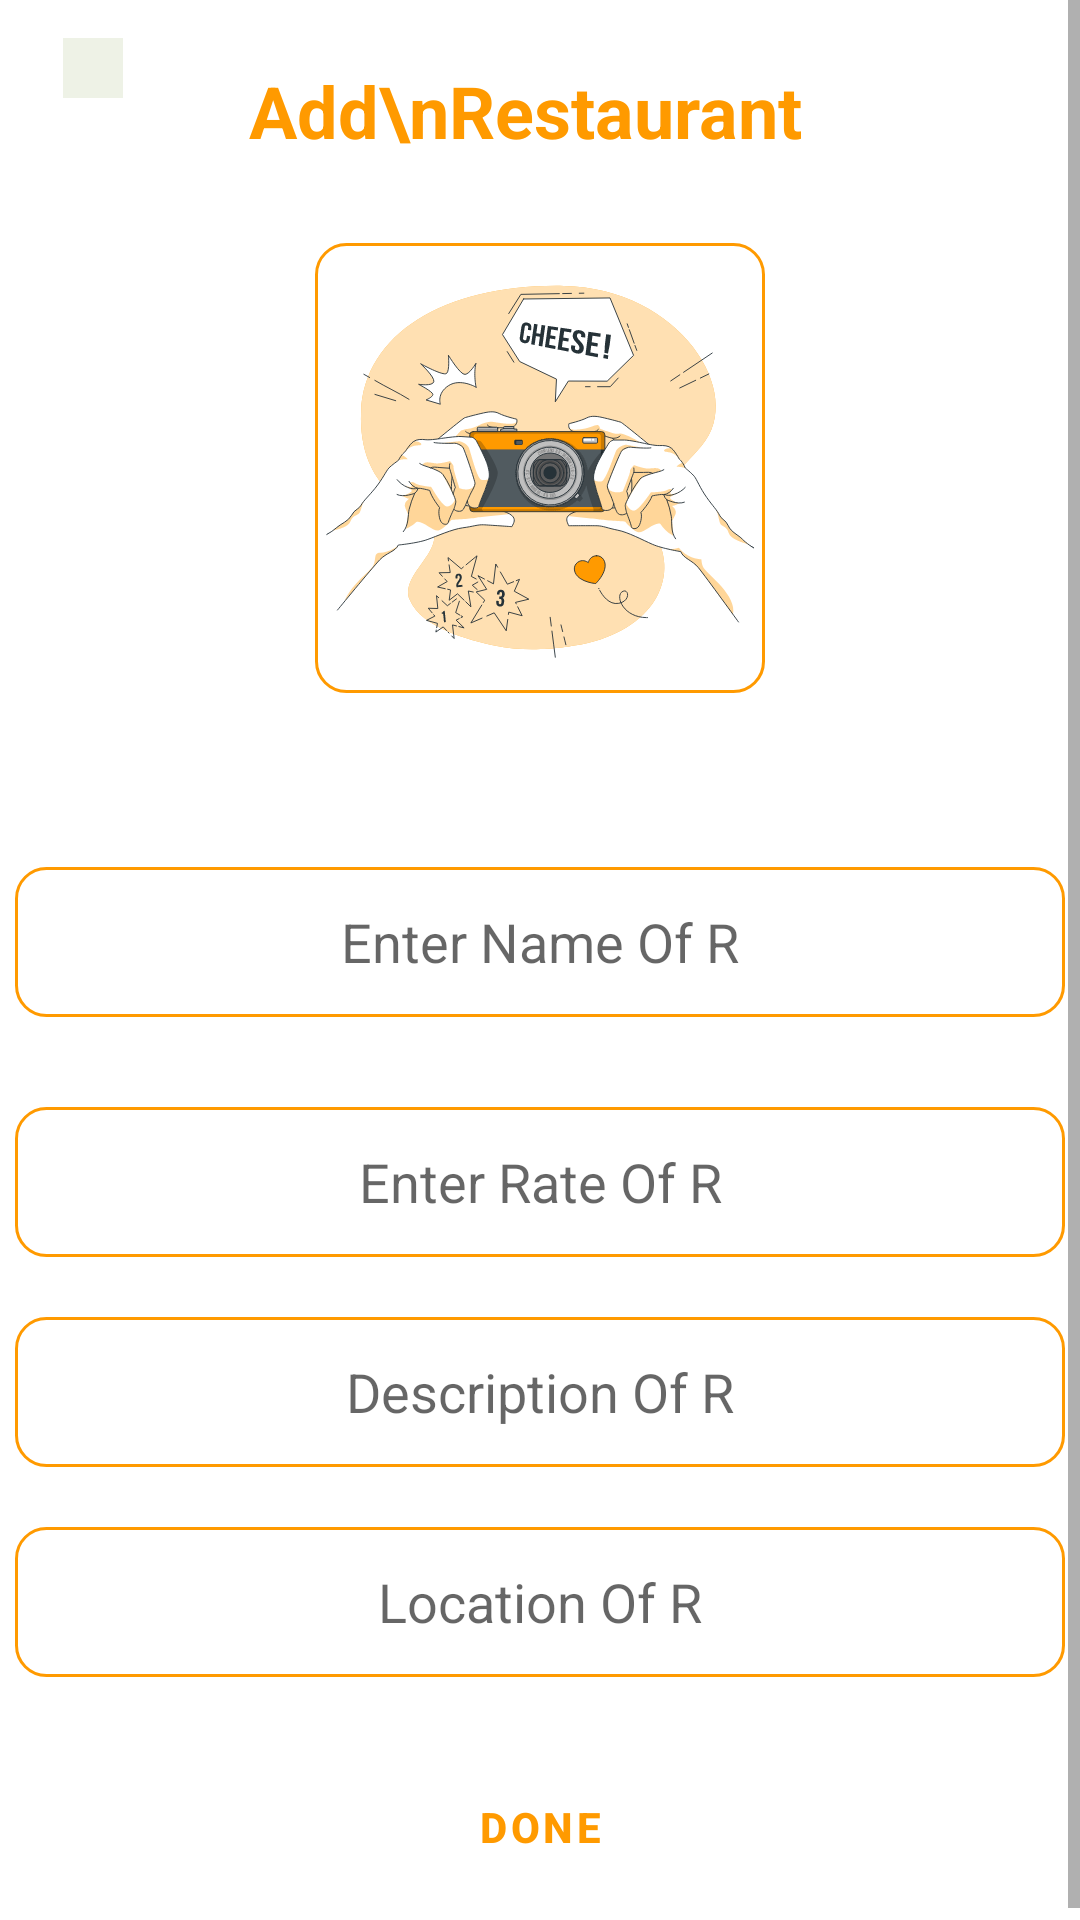

Write the Android layout XML for this screen, with the resource values it uses.
<!-- AndroidManifest.xml: application theme Theme.FinalProject_Kotlin -->
<!-- res/layout/activity_insert.xml -->
<?xml version="1.0" encoding="utf-8"?>
<ScrollView xmlns:android="http://schemas.android.com/apk/res/android"
    xmlns:app="http://schemas.android.com/apk/res-auto"
    xmlns:tools="http://schemas.android.com/tools"
    android:id="@+id/insert_fragment"
    android:layout_width="match_parent"
    android:layout_height="match_parent"
    tools:context=".Insert_Activity">


    <LinearLayout
        android:layout_width="match_parent"
        android:layout_height="match_parent"
        android:orientation="vertical"
        android:padding="5dp">

        <androidx.appcompat.widget.Toolbar
            android:id="@+id/toolbar"
            android:layout_width="match_parent"
            android:layout_height="wrap_content"
            android:background="@color/white"
            android:minHeight="?attr/actionBarSize"
            android:theme="?attr/actionBarTheme"
            app:layout_constraintEnd_toEndOf="parent"
            app:layout_constraintStart_toStartOf="parent"
            app:layout_constraintTop_toTopOf="parent">

            <RelativeLayout
                android:layout_width="wrap_content"
                android:layout_height="wrap_content">

                <ImageView
                    android:id="@+id/btnCancle"
                    android:layout_width="wrap_content"
                    android:layout_height="wrap_content"
                    android:background="#FFEEF2E6"
                    android:padding="10dp"
                    app:srcCompat="@drawable/ic_back_24" />

                <TextView
                    android:id="@+id/name_food_tool"
                    android:layout_width="wrap_content"
                    android:layout_height="wrap_content"
                    android:layout_alignParentTop="true"
                    android:layout_alignParentEnd="true"
                    android:layout_marginStart="35dp"
                    android:layout_marginTop="8dp"
                    android:layout_marginEnd="81dp"
                    android:layout_toEndOf="@+id/btnCancle"
                    android:gravity="center"
                    android:text="Add\nRestaurant"
                    android:textColor="@color/yellow"
                    android:textSize="24sp"
                    android:textStyle="bold" />
            </RelativeLayout>

        </androidx.appcompat.widget.Toolbar>

        <ImageView
            android:id="@+id/image_insert"
            android:layout_width="150dp"
            android:layout_height="150dp"
            android:layout_gravity="center"
            android:layout_marginTop="20dp"
            android:background="@drawable/btn_details"
            android:src="@drawable/ic_camera_bro" />

        <ProgressBar
            android:id="@+id/prog"
            android:layout_width="wrap_content"
            android:layout_height="wrap_content"
            android:layout_gravity="center"
            android:visibility="invisible" />

        <EditText
            android:id="@+id/name_add"
            android:layout_width="match_parent"
            android:layout_height="wrap_content"
            android:layout_marginTop="10dp"
            android:background="@drawable/btn_details"
            android:gravity="center"
            android:hint="Enter Name Of R" />

        <EditText
            android:id="@+id/rate_add"
            android:layout_width="match_parent"
            android:layout_height="wrap_content"
            android:layout_marginTop="30dp"
            android:background="@drawable/btn_details"
            android:gravity="center"
            android:hint="Enter Rate Of R"
            android:inputType="number" />

        <EditText
            android:id="@+id/desc_add"
            android:layout_width="match_parent"
            android:layout_height="wrap_content"
            android:layout_marginTop="20dp"
            android:background="@drawable/btn_details"
            android:gravity="center"
            android:hint="Description Of R" />

        <EditText
            android:id="@+id/location_add"
            android:layout_width="match_parent"
            android:layout_height="wrap_content"
            android:layout_marginTop="20dp"
            android:background="@drawable/btn_details"
            android:gravity="center"
            android:hint="Location Of R" />

        <Button
            android:id="@+id/btn_done"
            style="@style/Widget.MaterialComponents.Button.OutlinedButton"
            android:layout_width="match_parent"
            android:layout_height="60dp"
            android:layout_marginTop="20dp"
            android:text="Done"
            android:textColor="@color/yellow"
            android:textStyle="bold" />


    </LinearLayout>


</ScrollView>
<!-- resources referenced by this layout -->
<resources>
  <color name="white">#FFFFFFFF</color>
  <color name="yellow">#FF9A00</color>
  <!-- drawable btn_details (drawable) -->
  <?xml version="1.0" encoding="utf-8"?>
  <shape xmlns:android="http://schemas.android.com/apk/res/android"
      android:shape="rectangle">
  
      <size
          android:height="50dp"
          android:width="100dp"/>
      <solid
          android:color="@color/white"/>
      <corners
          android:radius="10dp"/>
      <stroke
          android:color="@color/yellow"
          android:width="1dp"/>
  
  </shape>
  <!-- drawable ic_camera_bro: vector/xml drawable (drawable, 85737 chars, omitted) -->
  <style name="Theme.FinalProject_Kotlin" parent="Theme.MaterialComponents.DayNight.NoActionBar">
          
          <item name="colorPrimary">@color/yellow</item>
          <item name="colorPrimaryDark">@color/white</item>
          <item name="colorAccent">@color/brown</item>
          
      </style>
  <color name="brown">#433232</color>
</resources>
